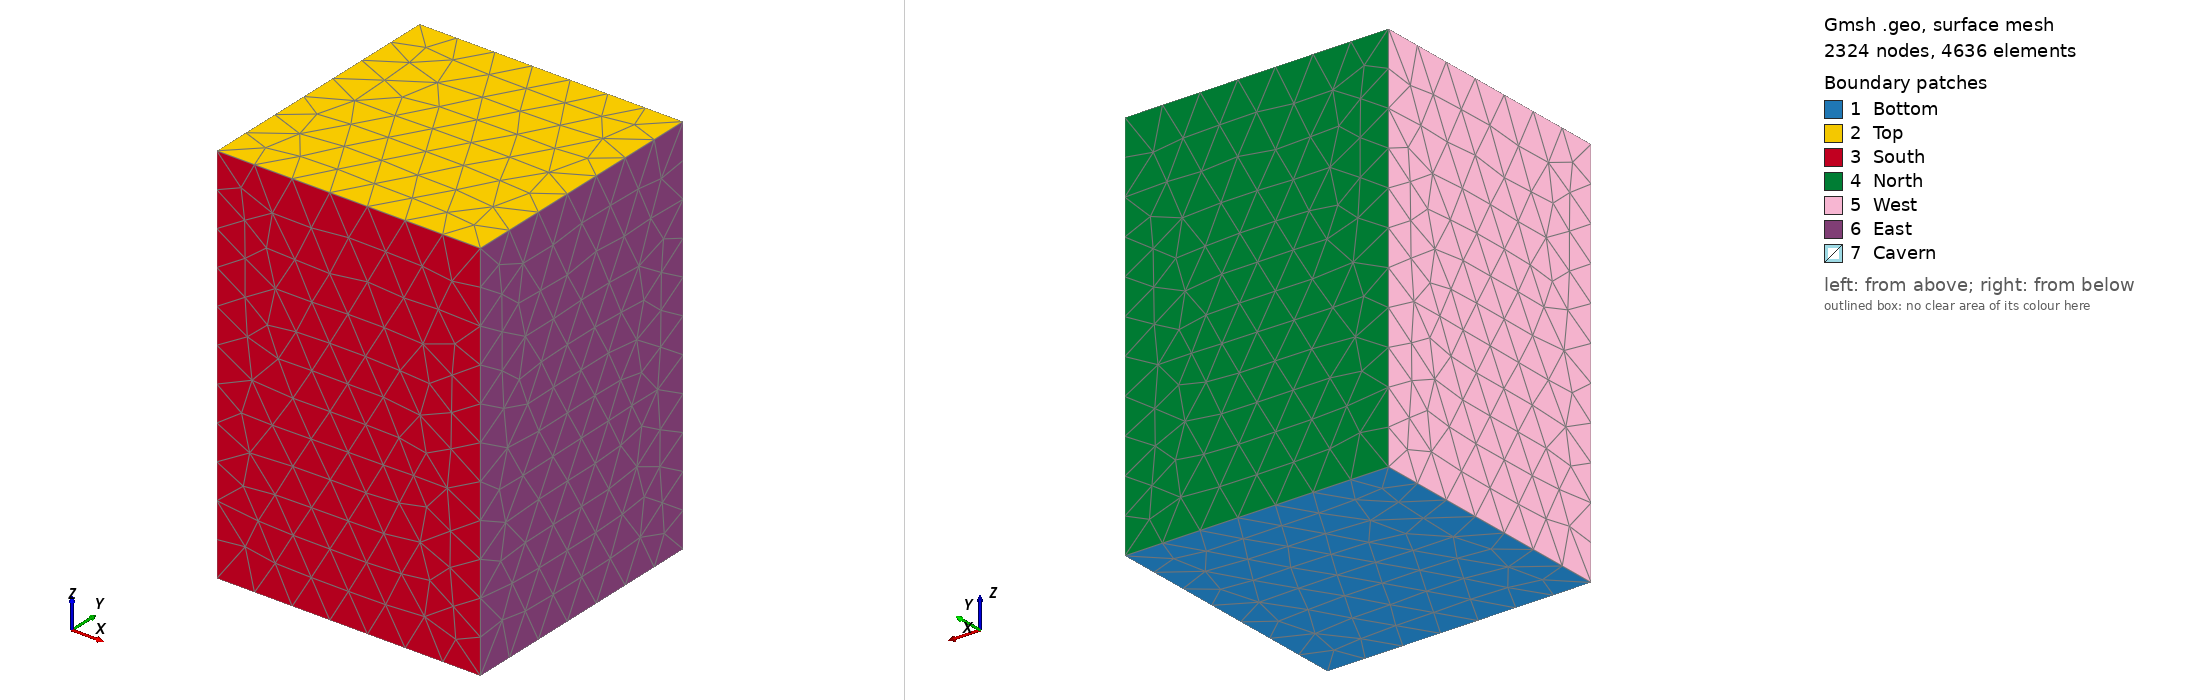

Gmsh geometry script, surface-meshed: 2324 nodes, 4636 surface elements. Boundary patches (legend numbers): 1 Bottom, 2 Top, 3 South, 4 North, 5 West, 6 East, 7 Cavern. Left view from above one corner, right view from below the opposite corner. Legend entries are the model's physical surfaces. The drawing asked Gmsh for element sizes between 1% and 20% of the model's largest extent; the script's own settings can give other sizes.

=== regular_1200k.geo (drawn) ===
// ============================================================================
// REGULAR CAVERN - SCALED TO 1.2 MILLION m³
// ============================================================================
// Original volume: ~0.6 Mm³
// Target volume:   1.2 Mm³
// Scale factor:    1.247283
// 
// All geometric parameters (R, H, h_bottom, etc.) have been scaled
// Domain dimensions (Lx, Ly, Lz) remain 450×450×660 m
// ============================================================================

//////////////////////////////////////////////////////////////
// REGULAR CAVERN - FULL 3D (No Symmetry)
// SCALED to 620k m³ volume (reduced from 752k)
// Centered in 3D domain
//////////////////////////////////////////////////////////////

size_coarse = 65;
size_fine   = 4.5;

Lz = 660;
Ly = 450;
Lx = 450;

// Geometry parameters (SCALED by 0.937772 for 620k m³)
h_bottom = 194.951186;  // was 156.300684, scaled by 1.247283 for 1.2M m³
H_cavern = 102.270532;  // was 81.994649, scaled by 1.247283 for 1.2M m³
R = 47.996425;  // was 38.480782, scaled by 1.247283 for 1.2M m³

// Cavern center positions (centered in x-y plane)
x_center = Lx/2;
y_center = Ly/2;

//////////////////////////////
// OUTER BOX (FULL 3D)
//////////////////////////////

Point(1) = {0,  0,  0,  size_coarse};
Point(2) = {Lx, 0,  0,  size_coarse};
Point(3) = {Lx, Ly, 0,  size_coarse};
Point(4) = {0,  Ly, 0,  size_coarse};

Point(5) = {0,  0,  Lz, size_coarse};
Point(6) = {Lx, 0,  Lz, size_coarse};
Point(7) = {Lx, Ly, Lz, size_coarse};
Point(8) = {0,  Ly, Lz, size_coarse};

//////////////////////////////
// CAVERN GEOMETRY - BOTTOM BULB
//////////////////////////////

Point(100) = {x_center, y_center, h_bottom,     size_fine};      // bottom tip
Point(101) = {x_center, y_center, h_bottom+R,   size_coarse};    // bottom center

Point(102) = {x_center+R, y_center,   h_bottom+R, size_fine};    // +x
Point(103) = {x_center-R, y_center,   h_bottom+R, size_fine};    // -x
Point(104) = {x_center,   y_center+R, h_bottom+R, size_fine};    // +y
Point(105) = {x_center,   y_center-R, h_bottom+R, size_fine};    // -y

//////////////////////////////
// CAVERN GEOMETRY - TOP BULB
//////////////////////////////

Point(110) = {x_center, y_center, h_bottom+R+H_cavern+R, size_fine};      // top tip
Point(111) = {x_center, y_center, h_bottom+R+H_cavern,   size_coarse};    // top center

Point(112) = {x_center+R, y_center,   h_bottom+R+H_cavern, size_fine};    // +x
Point(113) = {x_center-R, y_center,   h_bottom+R+H_cavern, size_fine};    // -x
Point(114) = {x_center,   y_center+R, h_bottom+R+H_cavern, size_fine};    // +y
Point(115) = {x_center,   y_center-R, h_bottom+R+H_cavern, size_fine};    // -y

//////////////////////////////
// OUTER BOX EDGES
//////////////////////////////

Line(1)  = {1,2};
Line(2)  = {2,3};
Line(3)  = {3,4};
Line(4)  = {4,1};
Line(5)  = {5,6};
Line(6)  = {6,7};
Line(7)  = {7,8};
Line(8)  = {8,5};
Line(9)  = {1,5};
Line(10) = {2,6};
Line(11) = {3,7};
Line(12) = {4,8};

//////////////////////////////
// CAVERN CONNECTION LINES
//////////////////////////////

Line(20) = {102, 112};  // +x side
Line(21) = {103, 113};  // -x side
Line(22) = {104, 114};  // +y side
Line(23) = {105, 115};  // -y side

//////////////////////////////
// CIRCLE ARCS - BOTTOM BULB
//////////////////////////////

Circle(30) = {100, 101, 102};
Circle(31) = {100, 101, 104};
Circle(32) = {100, 101, 103};
Circle(33) = {100, 101, 105};

Circle(34) = {102, 101, 104};
Circle(35) = {104, 101, 103};
Circle(36) = {103, 101, 105};
Circle(37) = {105, 101, 102};

//////////////////////////////
// CIRCLE ARCS - TOP BULB
//////////////////////////////

Circle(40) = {110, 111, 112};
Circle(41) = {110, 111, 114};
Circle(42) = {110, 111, 113};
Circle(43) = {110, 111, 115};

Circle(44) = {112, 111, 114};
Circle(45) = {114, 111, 113};
Circle(46) = {113, 111, 115};
Circle(47) = {115, 111, 112};

//////////////////////////////
// CAVERN SURFACES
//////////////////////////////

// Bottom bulb surfaces
Curve Loop(101) = {30, 34, -31};
Surface(101) = {101};

Curve Loop(102) = {31, 35, -32};
Surface(102) = {102};

Curve Loop(103) = {32, 36, -33};
Surface(103) = {103};

Curve Loop(104) = {33, 37, -30};
Surface(104) = {104};

// Side wall surfaces (connecting bottom to top)
Curve Loop(105) = {34, 22, -44, -20};
Surface(105) = {105};

Curve Loop(106) = {35, 21, -45, -22};
Surface(106) = {106};

Curve Loop(107) = {36, 23, -46, -21};
Surface(107) = {107};

Curve Loop(108) = {37, 20, -47, -23};
Surface(108) = {108};

// Top bulb surfaces
Curve Loop(109) = {40, 44, -41};
Surface(109) = {109};

Curve Loop(110) = {41, 45, -42};
Surface(110) = {110};

Curve Loop(111) = {42, 46, -43};
Surface(111) = {111};

Curve Loop(112) = {43, 47, -40};
Surface(112) = {112};

//////////////////////////////
// OUTER BOX SURFACES
//////////////////////////////

// Bottom (z=0)
Curve Loop(1) = {1, 2, 3, 4};
Plane Surface(1) = {1};

// Top (z=Lz)
Curve Loop(2) = {5, 6, 7, 8};
Plane Surface(2) = {2};

// South (y=0)
Curve Loop(3) = {1, 10, -5, -9};
Plane Surface(3) = {3};

// North (y=Ly)
Curve Loop(4) = {3, 12, -7, -11};
Plane Surface(4) = {4};

// West (x=0)
Curve Loop(5) = {4, 9, -8, -12};
Plane Surface(5) = {5};

// East (x=Lx)
Curve Loop(6) = {2, 11, -6, -10};
Plane Surface(6) = {6};

//////////////////////////////
// VOLUME
//////////////////////////////

// Cavern surface loop
Surface Loop(200) = {101, 102, 103, 104, 105, 106, 107, 108, 109, 110, 111, 112};

// Salt volume (box minus cavern)
Surface Loop(201) = {1, 2, 3, 4, 5, 6};
Volume(1) = {201, 200};

//////////////////////////////
// PHYSICAL GROUPS
//////////////////////////////

Physical Surface("Bottom", 27) = {1};
Physical Surface("Top",    22) = {2};
Physical Surface("South",  23) = {3};
Physical Surface("North",  24) = {4};
Physical Surface("West",   26) = {5};
Physical Surface("East",   25) = {6};

Physical Surface("Cavern", 29) = {101, 102, 103, 104, 105, 106, 107, 108, 109, 110, 111, 112};
Physical Volume("Salt",    28) = {1};

Physical Curve("Wall_profile", 30) = {40, 20, 30};
